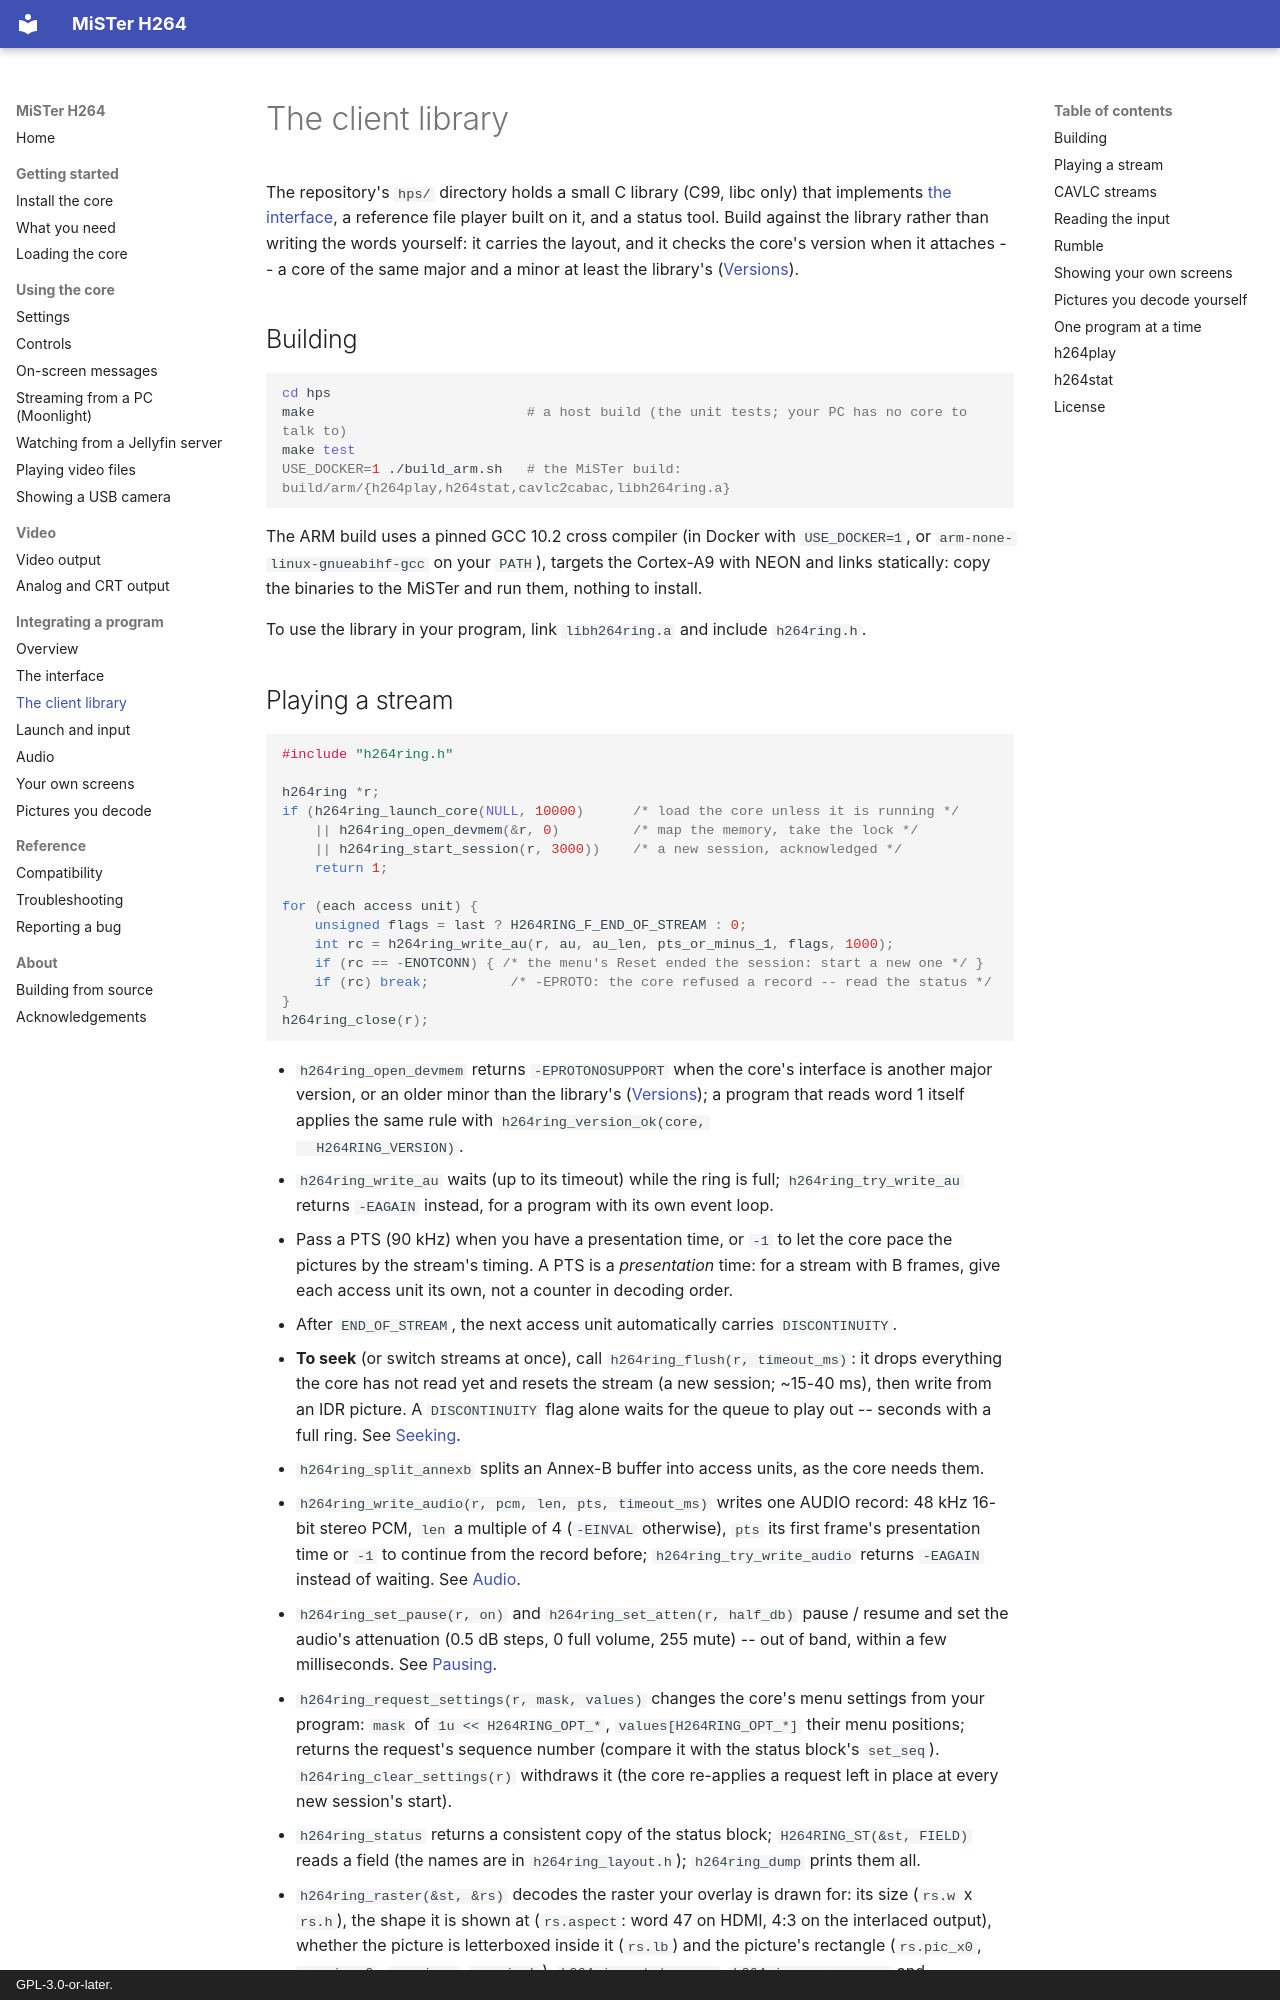

repository: owenb321/MiSTer_h264_decoder · page: integrating/library/index.html · generator: mkdocs · copyright: GPL-3.0-or-later.

# The client library

The repository's `hps/` directory holds a small C library (C99, libc only) that implements
[the interface](interface.md), a reference file player built on it, and a status tool.
Build against the library rather than writing the words yourself: it carries the layout,
and it checks the core's version when it attaches -- a core of the same major and a minor
at least the library's ([Versions](interface.md#versions)).

## Building

```bash
cd hps
make                          # a host build (the unit tests; your PC has no core to talk to)
make test
USE_DOCKER=1 ./build_arm.sh   # the MiSTer build: build/arm/{h264play,h264stat,cavlc2cabac,libh264ring.a}
```

The ARM build uses a pinned GCC 10.2 cross compiler (in Docker with `USE_DOCKER=1`, or
`arm-none-linux-gnueabihf-gcc` on your `PATH`), targets the Cortex-A9 with NEON and links
statically: copy the binaries to the MiSTer and run them, nothing to install.

To use the library in your program, link `libh264ring.a` and include `h264ring.h`.
